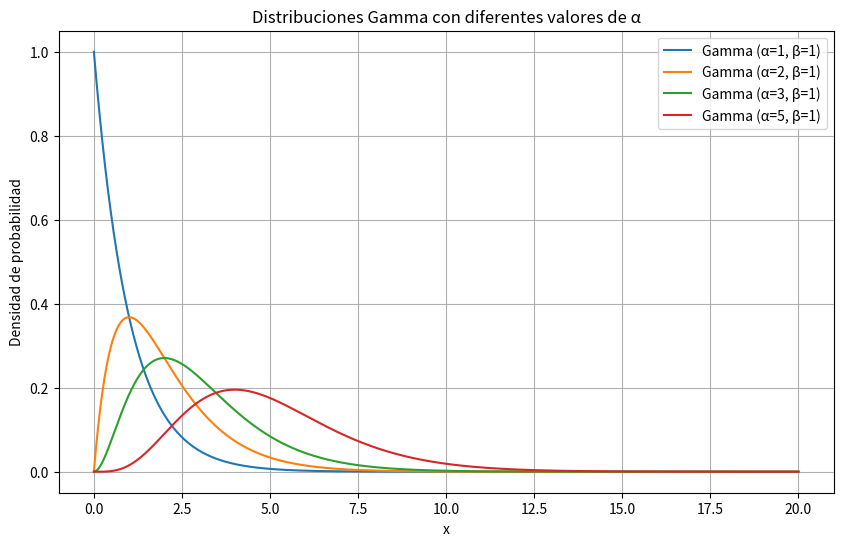

This chart was generated by the following Python code:
import numpy as np
import matplotlib.pyplot as plt
from scipy.stats import gamma

# Parámetros para la distribución gamma
alpha_values = [1, 2, 3, 5]  # Parámetros de forma (k) para la distribución gamma
beta = 1  # Parámetro de escala (θ), asumido constante para todos los casos

# Generar los valores del eje X
x = np.linspace(0, 20, 1000)

# Crear la figura y los ejes para la gráfica
plt.figure(figsize=(10, 6))

# Graficar la distribución gamma para diferentes valores de alpha
for alpha in alpha_values:
    # Calcular la función de densidad de probabilidad para cada valor de alpha
    y = gamma.pdf(x, a=alpha, scale=beta)
    
    # Graficar la densidad de probabilidad
    plt.plot(x, y, label=f'Gamma (\u03B1={alpha}, \u03B2={beta})')

# Añadir título y etiquetas
plt.title('Distribuciones Gamma con diferentes valores de \u03B1')
plt.xlabel('x')
plt.ylabel('Densidad de probabilidad')
plt.legend()

# Mostrar la gráfica
plt.grid()
plt.show()